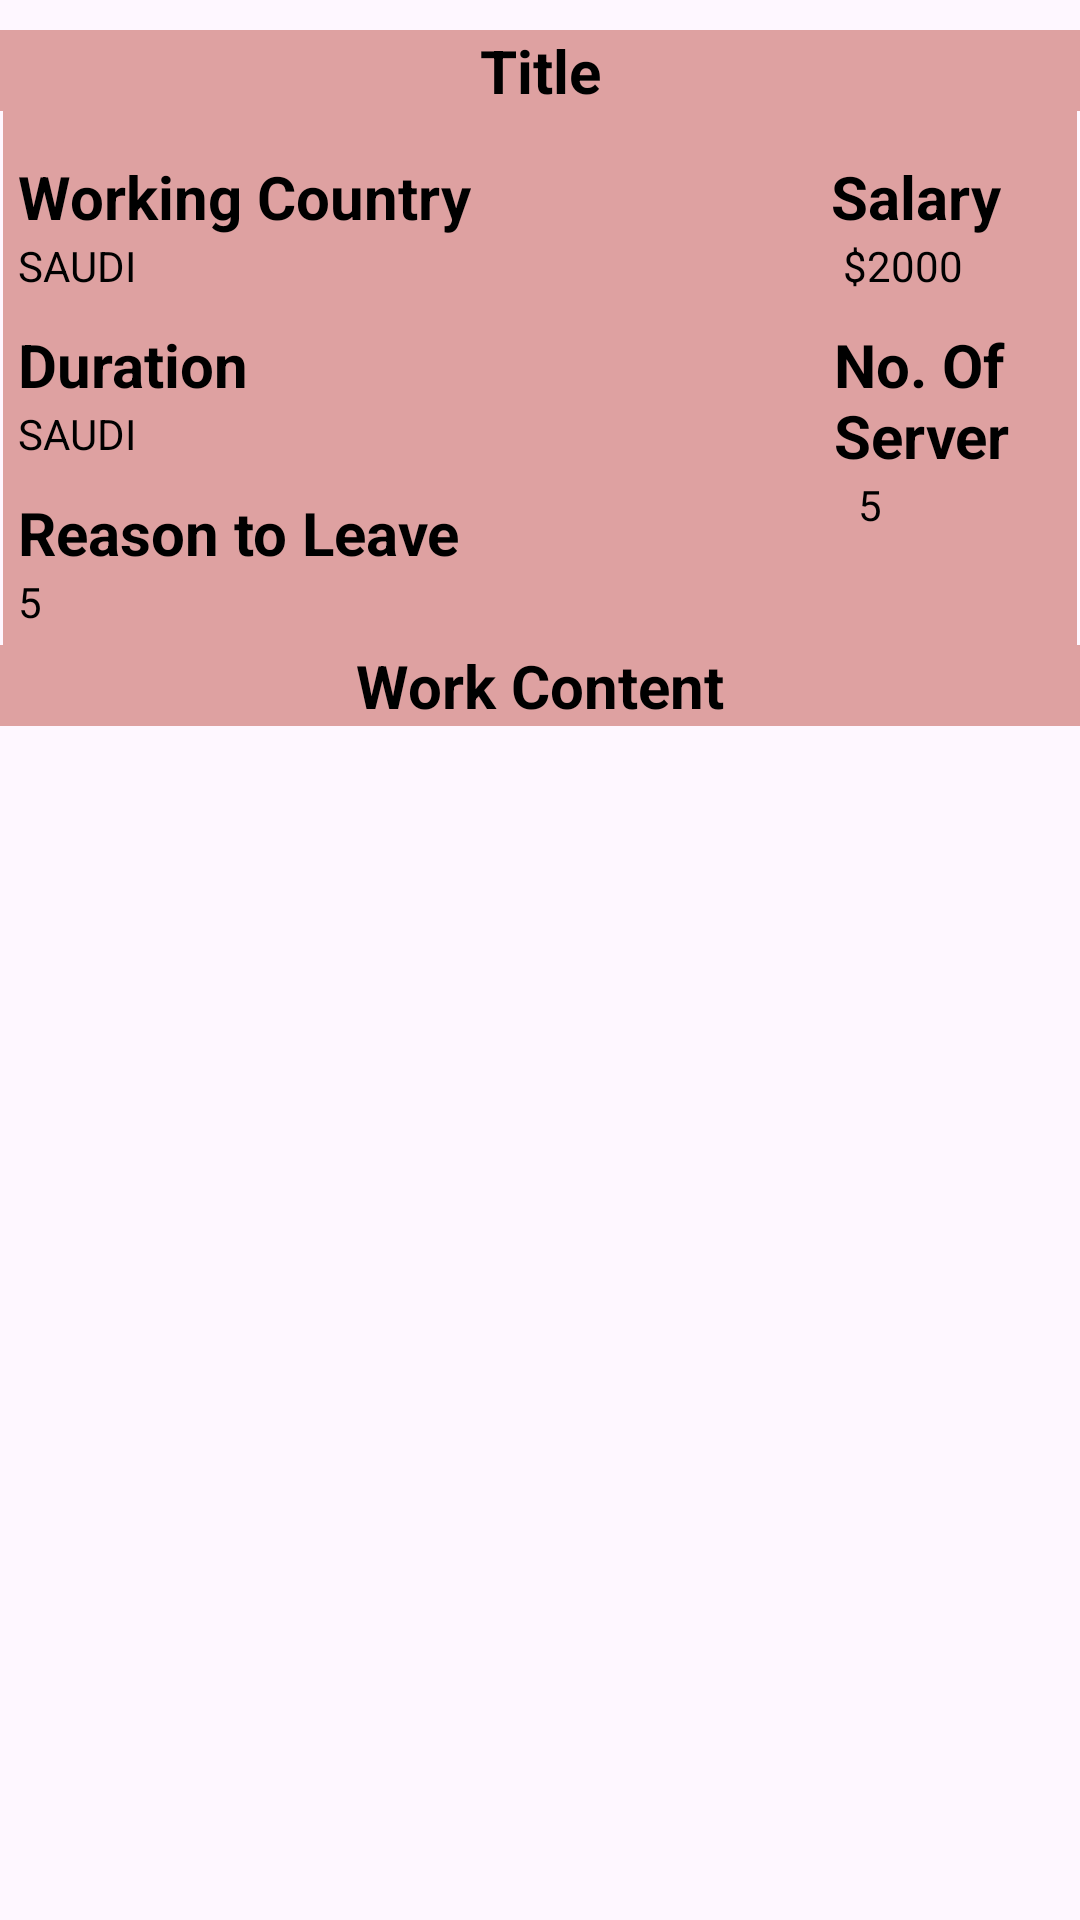

Android layout source for this screen:
<!-- AndroidManifest.xml: application theme Theme.Material3.Light -->
<!-- res/layout/jobdetail_item.xml -->
<?xml version="1.0" encoding="utf-8"?>
<LinearLayout xmlns:android="http://schemas.android.com/apk/res/android"
    android:layout_width="match_parent"
    android:layout_height="wrap_content"
    android:orientation="vertical"
    xmlns:app="http://schemas.android.com/apk/res-auto">

    <TextView
        android:id="@+id/tvTitle"
        android:layout_width="match_parent"
        android:layout_height="wrap_content"
        android:text="Title"
        android:textAlignment="center"
        android:background="#DEA1A1"
        android:layout_marginTop="10dp"
        android:textSize="20sp"
        android:textStyle="bold"
        android:textColor="@color/black"/>

    <RelativeLayout
        android:layout_width="match_parent"
        android:layout_height="wrap_content"
        android:background="#DEA1A1"
        android:layout_marginRight="1dp"
        android:layout_marginLeft="1dp"
        android:padding="5dp">

        <TextView
            android:id="@+id/WorkingCountry"
            android:layout_width="wrap_content"
            android:layout_height="wrap_content"
            android:text="Working Country"
            android:layout_marginTop="10dp"
            android:textSize="20sp"
            android:textStyle="bold"
            android:textColor="@color/black"/>

        <TextView
            android:id="@+id/tvWorkingCountry"
            android:layout_width="wrap_content"
            android:layout_height="wrap_content"
            android:text="SAUDI"
            android:textSize="14sp"
            android:textColor="@color/black"
            android:layout_below="@+id/WorkingCountry"/>


        <TextView
            android:layout_width="wrap_content"
            android:layout_height="wrap_content"
            android:id="@+id/Salary"
            android:text="Salary"
            android:textSize="20sp"
            android:layout_marginTop="10dp"
            android:textStyle="bold"
            android:textColor="@color/black"
            android:layout_marginLeft="120dp"
            android:layout_toEndOf="@+id/WorkingCountry"/>

        <TextView
            android:id="@+id/tvSalary"
            android:layout_width="wrap_content"
            android:layout_height="wrap_content"
            android:text="$2000"
            android:textSize="14sp"
            android:textColor="@color/black"
            android:layout_marginLeft="275dp"
            android:layout_below="@+id/Salary"/>

        <TextView
            android:id="@+id/Duration"
            android:layout_width="wrap_content"
            android:layout_height="wrap_content"
            android:text="Duration"
            android:layout_marginTop="10dp"
            android:textSize="20sp"
            android:textStyle="bold"
            android:textColor="@color/black"
            android:layout_below="@+id/tvWorkingCountry"/>

        <TextView
            android:id="@+id/tvDuration"
            android:layout_width="wrap_content"
            android:layout_height="wrap_content"
            android:text="SAUDI"
            android:textSize="14sp"
            android:textColor="@color/black"
            android:layout_below="@+id/Duration"/>


        <TextView
            android:layout_width="wrap_content"
            android:layout_height="wrap_content"
            android:id="@+id/NoOfServer"
            android:text="No. Of Server"
            android:textSize="20sp"
            android:layout_marginTop="10dp"
            android:textStyle="bold"
            android:textColor="@color/black"
            android:layout_marginLeft="195dp"
            android:layout_toEndOf="@+id/Duration"
            android:layout_below="@id/tvSalary"/>

        <TextView
            android:id="@+id/tvNoOfServe"
            android:layout_width="wrap_content"
            android:layout_height="wrap_content"
            android:text="5"
            android:textSize="14sp"
            android:textColor="@color/black"
            android:layout_marginLeft="280dp"
            android:layout_below="@+id/NoOfServer"/>

        <TextView
            android:layout_width="match_parent"
            android:layout_height="wrap_content"
            android:id="@+id/ReasonLeave"
            android:text="Reason to Leave"
            android:textSize="20sp"
            android:layout_marginTop="10dp"
            android:textStyle="bold"
            android:textColor="@color/black"
            android:layout_below="@id/tvDuration" />

        <TextView
            android:id="@+id/tvReasonLeave"
            android:layout_width="match_parent"
            android:layout_height="wrap_content"
            android:text="5"
            android:textSize="14sp"
            android:textColor="@color/black"
            android:layout_below="@+id/ReasonLeave"/>
    </RelativeLayout>

    <TextView
        android:layout_width="match_parent"
        android:layout_height="wrap_content"
        android:textAlignment="center"
        android:text="Work Content"
        android:textSize="20sp"
        android:textStyle="bold"
        android:textColor="@color/black"
        android:background="#DEA1A1"/>

    <GridLayout
        android:id="@+id/glWork"
        android:layout_width="wrap_content"
        android:layout_height="wrap_content"
        android:columnCount="1"
        android:text="Strengths" />

</LinearLayout>
<!-- resources referenced by this layout -->
<resources>
  <color name="black">#FF000000</color>
</resources>
